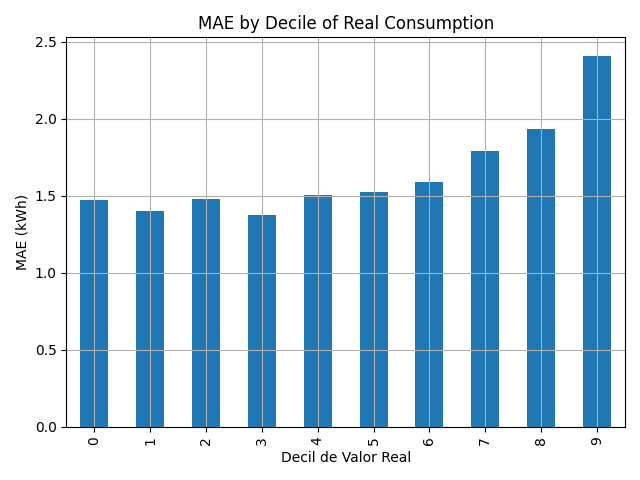

The file beside this chart, header and first rows:
decil, 0
0, 1.475
1, 1.399
2, 1.479
3, 1.374
4, 1.505
5, 1.527
6, 1.591
7, 1.795
8, 1.933
9, 2.41
